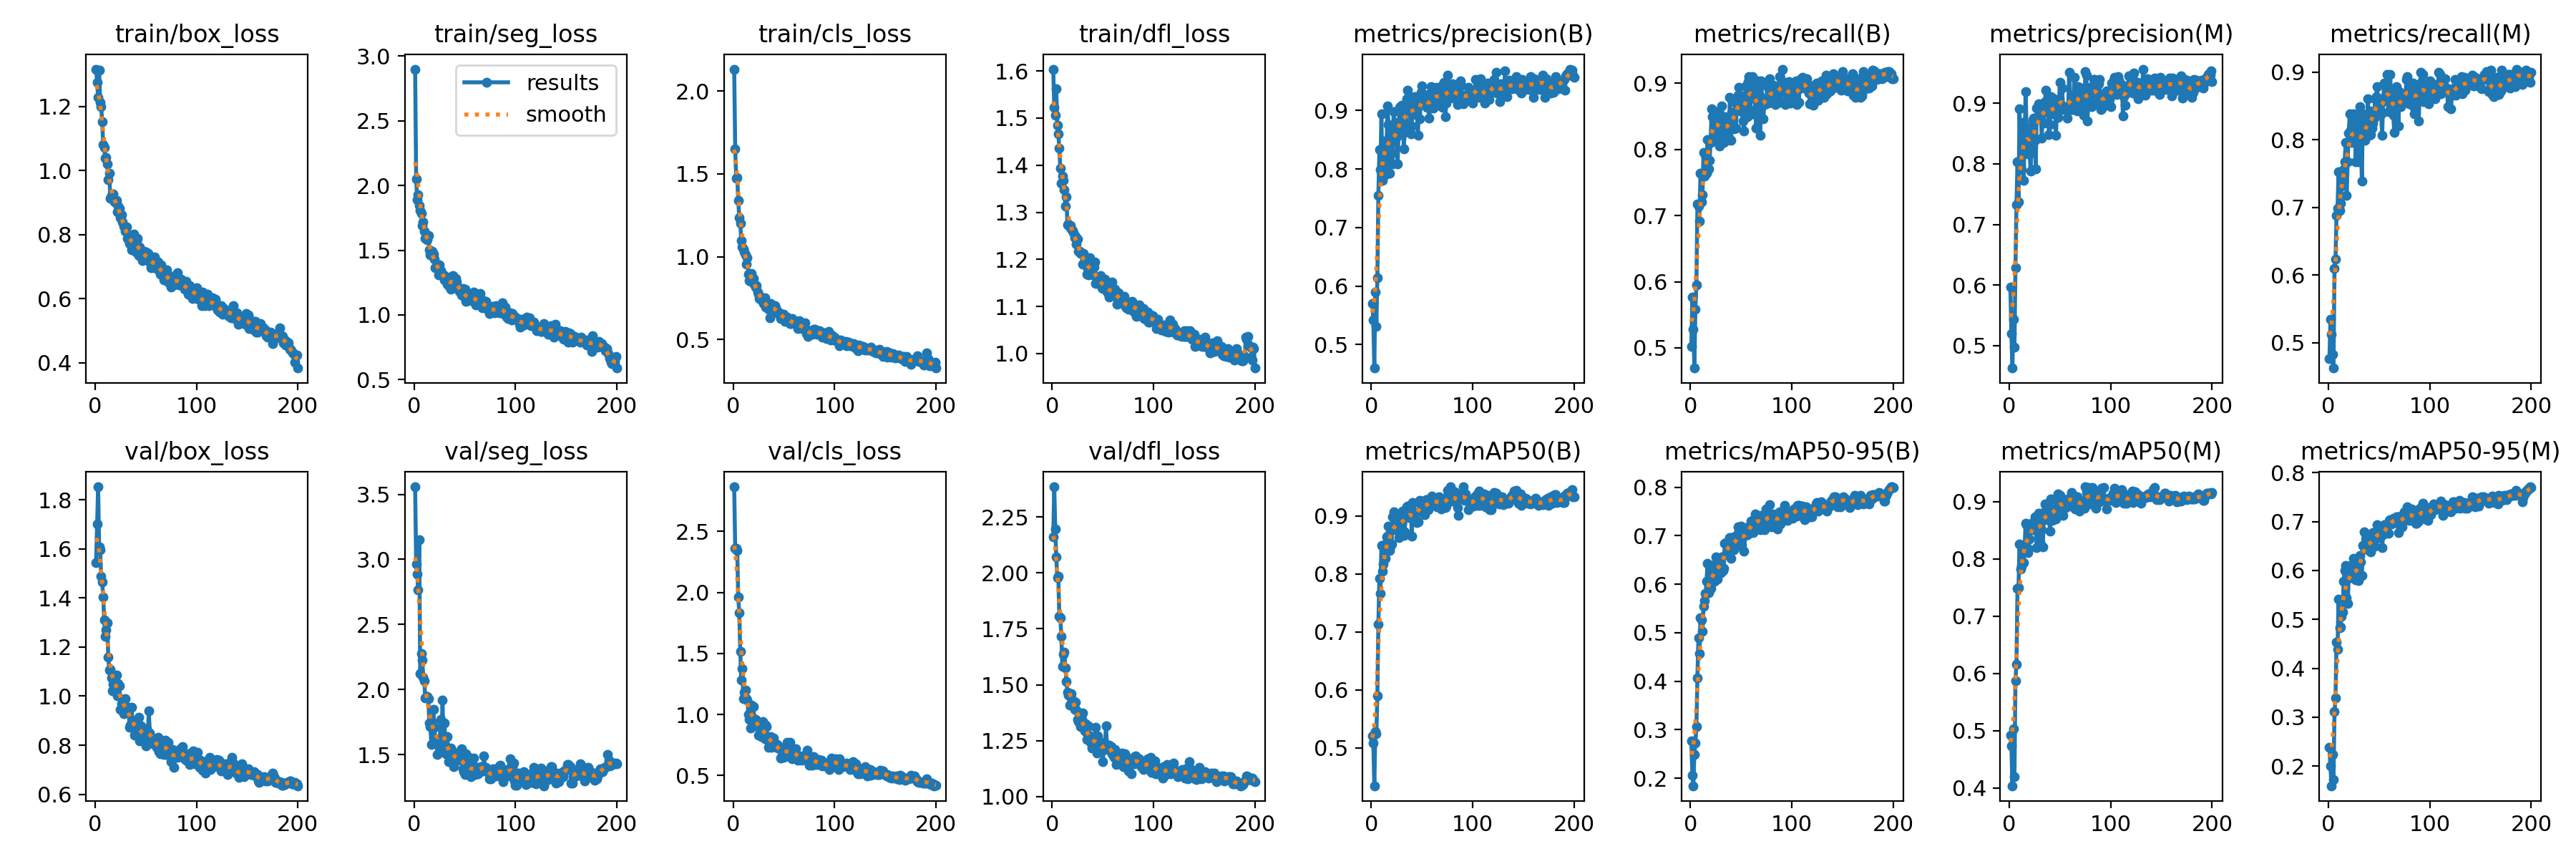

Values plotted in this chart, from the file beside it:
epoch, train/box_loss, train/seg_loss, train/cls_loss, train/dfl_loss, metrics/precision(B), metrics/recall(B), metrics/mAP50(B), metrics/mAP50-95(B), metrics/precision(M), metrics/recall(M), metrics/mAP50(M), metrics/mAP50-95(M), val/box_loss, val/seg_loss, val/cls_loss, val/dfl_loss, lr/pg0, lr/pg1, lr/pg2
1, 1.317, 2.9, 2.133, 1.604, 0.5707, 0.5018, 0.521, 0.2767, 0.5962, 0.4767, 0.4923, 0.2381, 1.545, 3.558, 2.864, 2.162, 0.0006598, 0.0006598, 0.0006598
2, 1.277, 2.051, 1.651, 1.522, 0.5417, 0.5771, 0.5089, 0.2067, 0.5193, 0.5341, 0.4738, 0.1997, 1.703, 2.966, 2.361, 2.385, 0.00132, 0.00132, 0.00132
3, 1.228, 1.891, 1.473, 1.506, 0.4598, 0.5277, 0.4348, 0.1845, 0.4628, 0.5125, 0.4037, 0.1599, 1.853, 2.886, 2.358, 2.198, 0.001973, 0.001973, 0.001973
4, 1.314, 1.928, 1.478, 1.562, 0.5895, 0.4695, 0.5287, 0.2492, 0.5435, 0.4823, 0.504, 0.2244, 1.608, 2.767, 2.341, 2.071, 0.00197, 0.00197, 0.00197
5, 1.214, 1.845, 1.342, 1.485, 0.5305, 0.5588, 0.5248, 0.2731, 0.4972, 0.4624, 0.4198, 0.1728, 1.596, 3.152, 1.963, 1.98, 0.00197, 0.00197, 0.00197
6, 1.201, 1.805, 1.238, 1.467, 0.614, 0.595, 0.5898, 0.3061, 0.6288, 0.6093, 0.5877, 0.3115, 1.49, 2.125, 1.832, 1.985, 0.00196, 0.00196, 0.00196
7, 1.154, 1.785, 1.202, 1.436, 0.7551, 0.7168, 0.714, 0.4073, 0.7326, 0.6237, 0.6158, 0.3392, 1.466, 2.279, 1.514, 1.805, 0.00195, 0.00195, 0.00195
8, 1.082, 1.691, 1.099, 1.394, 0.8328, 0.7143, 0.7928, 0.4895, 0.8034, 0.6883, 0.748, 0.4537, 1.403, 2.225, 1.282, 1.8, 0.001941, 0.001941, 0.001941
9, 1.071, 1.718, 1.061, 1.362, 0.7985, 0.6918, 0.7662, 0.4563, 0.7378, 0.6989, 0.7497, 0.4394, 1.31, 2.097, 1.377, 1.716, 0.001931, 0.001931, 0.001931
10, 1.04, 1.647, 1.048, 1.377, 0.8938, 0.7634, 0.8496, 0.5313, 0.8913, 0.7527, 0.826, 0.5417, 1.244, 2.065, 1.129, 1.582, 0.001921, 0.001921, 0.001921
11, 1.04, 1.592, 1.029, 1.367, 0.7803, 0.7204, 0.8043, 0.5264, 0.7969, 0.6953, 0.7817, 0.4834, 1.269, 1.935, 1.182, 1.635, 0.001911, 0.001911, 0.001911
12, 1.02, 1.618, 1.012, 1.347, 0.8182, 0.7312, 0.8175, 0.503, 0.7902, 0.7061, 0.7878, 0.4847, 1.299, 1.945, 1.199, 1.646, 0.001901, 0.001901, 0.001901
13, 0.9712, 1.58, 0.9559, 1.312, 0.8473, 0.7957, 0.8511, 0.5542, 0.8682, 0.7319, 0.8163, 0.5067, 1.159, 1.946, 1.129, 1.574, 0.001891, 0.001891, 0.001891
14, 0.992, 1.615, 0.9948, 1.332, 0.7909, 0.759, 0.8273, 0.5665, 0.7722, 0.7411, 0.794, 0.5151, 1.107, 1.933, 1.118, 1.515, 0.001881, 0.001881, 0.001881
15, 0.9146, 1.505, 0.8949, 1.274, 0.828, 0.7921, 0.8644, 0.5806, 0.8359, 0.7563, 0.8177, 0.5778, 1.11, 1.742, 1.002, 1.468, 0.001871, 0.001871, 0.001871
16, 0.9229, 1.462, 0.8545, 1.275, 0.908, 0.7634, 0.8658, 0.6056, 0.9195, 0.767, 0.8629, 0.5993, 1.074, 1.718, 0.9575, 1.455, 0.001861, 0.001861, 0.001861
17, 0.9161, 1.466, 0.8511, 1.27, 0.8767, 0.8151, 0.882, 0.6433, 0.8598, 0.7957, 0.8596, 0.6104, 1.022, 1.577, 0.8896, 1.408, 0.001852, 0.001852, 0.001852
18, 0.9275, 1.495, 0.8982, 1.273, 0.7929, 0.7706, 0.8401, 0.5821, 0.8166, 0.718, 0.8113, 0.5451, 1.049, 1.748, 1.078, 1.452, 0.001842, 0.001842, 0.001842
19, 0.9015, 1.469, 0.8468, 1.264, 0.8689, 0.7839, 0.8486, 0.5892, 0.8515, 0.767, 0.8176, 0.5323, 1.056, 1.847, 0.973, 1.46, 0.001832, 0.001832, 0.001832
20, 0.9102, 1.43, 0.8678, 1.262, 0.8277, 0.81, 0.8512, 0.5919, 0.8169, 0.81, 0.8345, 0.584, 1.051, 1.708, 1.067, 1.41, 0.001822, 0.001822, 0.001822
21, 0.9073, 1.365, 0.8328, 1.257, 0.8082, 0.8607, 0.8982, 0.6073, 0.7877, 0.838, 0.8557, 0.603, 1.087, 1.605, 0.9359, 1.429, 0.001812, 0.001812, 0.001812
22, 0.8714, 1.368, 0.8188, 1.246, 0.8976, 0.8495, 0.9067, 0.6346, 0.8592, 0.8136, 0.8629, 0.6097, 1.002, 1.598, 0.9599, 1.391, 0.001802, 0.001802, 0.001802
23, 0.888, 1.381, 0.8278, 1.249, 0.8575, 0.853, 0.8769, 0.6248, 0.8726, 0.7957, 0.8512, 0.5962, 1.05, 1.503, 0.9497, 1.421, 0.001792, 0.001792, 0.001792
24, 0.883, 1.309, 0.7864, 1.232, 0.8799, 0.8138, 0.8781, 0.6057, 0.8754, 0.7993, 0.8622, 0.5985, 1.042, 1.618, 0.9313, 1.388, 0.001782, 0.001782, 0.001782
25, 0.8529, 1.389, 0.7759, 1.243, 0.8557, 0.8566, 0.8983, 0.6566, 0.8394, 0.8387, 0.874, 0.6245, 0.947, 1.526, 0.8327, 1.344, 0.001772, 0.001772, 0.001772
26, 0.8614, 1.343, 0.7488, 1.218, 0.8084, 0.853, 0.8835, 0.6467, 0.7916, 0.8351, 0.8535, 0.5837, 0.9685, 1.77, 0.8904, 1.336, 0.001762, 0.001762, 0.001762
27, 0.8401, 1.316, 0.7468, 1.217, 0.8708, 0.8209, 0.8623, 0.6106, 0.8917, 0.767, 0.8193, 0.5803, 0.9857, 1.575, 0.8907, 1.37, 0.001752, 0.001752, 0.001752
28, 0.8275, 1.314, 0.7389, 1.213, 0.9053, 0.8565, 0.9029, 0.65, 0.875, 0.8279, 0.864, 0.593, 0.9297, 1.921, 0.8195, 1.315, 0.001743, 0.001743, 0.001743
29, 0.825, 1.309, 0.7437, 1.213, 0.9071, 0.8048, 0.8915, 0.6314, 0.899, 0.8029, 0.8797, 0.6136, 0.9597, 1.594, 0.9426, 1.346, 0.001733, 0.001733, 0.001733
30, 0.8096, 1.273, 0.7167, 1.189, 0.9091, 0.8172, 0.8877, 0.6235, 0.8885, 0.767, 0.8298, 0.5788, 0.9885, 1.744, 0.8418, 1.372, 0.001723, 0.001723, 0.001723
31, 0.8243, 1.293, 0.7506, 1.212, 0.8994, 0.8656, 0.9084, 0.6555, 0.8809, 0.8485, 0.8785, 0.6302, 0.9445, 1.508, 0.8031, 1.316, 0.001713, 0.001713, 0.001713
32, 0.7882, 1.27, 0.6953, 1.194, 0.835, 0.8315, 0.8661, 0.6279, 0.8428, 0.8029, 0.8517, 0.6179, 0.9536, 1.511, 0.9114, 1.295, 0.001703, 0.001703, 0.001703
33, 0.7872, 1.236, 0.7218, 1.197, 0.8627, 0.8105, 0.8725, 0.6329, 0.8925, 0.7383, 0.8205, 0.5899, 0.9546, 1.638, 0.8994, 1.325, 0.001693, 0.001693, 0.001693
34, 0.7734, 1.229, 0.6956, 1.169, 0.8782, 0.8495, 0.9085, 0.6841, 0.8671, 0.8387, 0.881, 0.6516, 0.8736, 1.445, 0.7888, 1.256, 0.001683, 0.001683, 0.001683
35, 0.7695, 1.222, 0.6821, 1.181, 0.9199, 0.8387, 0.9164, 0.686, 0.903, 0.8244, 0.8964, 0.6795, 0.8814, 1.48, 0.73, 1.276, 0.001673, 0.001673, 0.001673
36, 0.753, 1.199, 0.632, 1.167, 0.9343, 0.8136, 0.917, 0.6651, 0.9214, 0.7993, 0.8935, 0.6436, 0.9559, 1.549, 0.8144, 1.315, 0.001663, 0.001663, 0.001663
37, 0.7944, 1.296, 0.7166, 1.203, 0.9066, 0.8423, 0.8972, 0.6823, 0.8879, 0.8244, 0.869, 0.6491, 0.8855, 1.519, 0.8211, 1.248, 0.001654, 0.001654, 0.001654
38, 0.8009, 1.303, 0.7016, 1.192, 0.9121, 0.8177, 0.9036, 0.677, 0.9041, 0.8108, 0.8805, 0.6479, 0.8701, 1.523, 0.7313, 1.241, 0.001644, 0.001644, 0.001644
39, 0.7819, 1.286, 0.7012, 1.169, 0.8597, 0.8783, 0.9118, 0.6956, 0.8485, 0.8602, 0.8862, 0.6706, 0.8411, 1.406, 0.755, 1.218, 0.001634, 0.001634, 0.001634
40, 0.7465, 1.225, 0.688, 1.167, 0.8731, 0.8135, 0.8653, 0.6539, 0.8652, 0.8065, 0.8485, 0.6414, 0.903, 1.511, 0.8078, 1.267, 0.001624, 0.001624, 0.001624
41, 0.7817, 1.281, 0.7051, 1.184, 0.9227, 0.8555, 0.9233, 0.6958, 0.9109, 0.8423, 0.9044, 0.6705, 0.8718, 1.477, 0.7347, 1.244, 0.001614, 0.001614, 0.001614
42, 0.7874, 1.254, 0.6914, 1.194, 0.91, 0.8335, 0.9016, 0.6739, 0.8825, 0.8075, 0.867, 0.6385, 0.8589, 1.501, 0.756, 1.232, 0.001604, 0.001604, 0.001604
43, 0.7354, 1.213, 0.6614, 1.149, 0.9242, 0.8305, 0.8955, 0.6711, 0.9083, 0.8172, 0.8797, 0.6482, 0.9149, 1.465, 0.7528, 1.31, 0.001594, 0.001594, 0.001594
44, 0.7619, 1.193, 0.6668, 1.156, 0.8933, 0.8704, 0.9051, 0.6986, 0.9059, 0.8244, 0.8803, 0.6781, 0.8164, 1.464, 0.7229, 1.194, 0.001584, 0.001584, 0.001584
45, 0.7439, 1.183, 0.6672, 1.155, 0.9021, 0.8315, 0.8887, 0.678, 0.9021, 0.8315, 0.8869, 0.6637, 0.8802, 1.51, 0.736, 1.27, 0.001574, 0.001574, 0.001574
46, 0.7492, 1.2, 0.6558, 1.154, 0.8581, 0.871, 0.89, 0.6819, 0.8476, 0.8602, 0.8703, 0.6495, 0.8508, 1.457, 0.7338, 1.226, 0.001564, 0.001564, 0.001564
47, 0.7181, 1.153, 0.6253, 1.147, 0.9111, 0.8814, 0.9236, 0.7187, 0.8987, 0.8638, 0.8996, 0.675, 0.8446, 1.548, 0.6407, 1.234, 0.001554, 0.001554, 0.001554
48, 0.7475, 1.205, 0.6537, 1.166, 0.8862, 0.8932, 0.9269, 0.71, 0.8766, 0.8781, 0.913, 0.6943, 0.8364, 1.389, 0.6645, 1.215, 0.001545, 0.001545, 0.001545
49, 0.7327, 1.144, 0.6255, 1.14, 0.931, 0.8706, 0.9222, 0.6964, 0.9063, 0.8423, 0.8897, 0.6676, 0.8466, 1.367, 0.6972, 1.205, 0.001535, 0.001535, 0.001535
50, 0.7453, 1.201, 0.6523, 1.138, 0.9416, 0.8638, 0.9264, 0.7204, 0.9349, 0.8566, 0.9109, 0.6888, 0.7982, 1.349, 0.6481, 1.155, 0.001525, 0.001525, 0.001525
51, 0.731, 1.107, 0.6108, 1.147, 0.9141, 0.8566, 0.9181, 0.6815, 0.8986, 0.8423, 0.8928, 0.667, 0.8682, 1.506, 0.7163, 1.242, 0.001515, 0.001515, 0.001515
52, 0.742, 1.149, 0.6374, 1.157, 0.928, 0.8423, 0.9124, 0.7011, 0.9248, 0.838, 0.8921, 0.6768, 0.8381, 1.45, 0.69, 1.214, 0.001505, 0.001505, 0.001505
53, 0.7207, 1.11, 0.6344, 1.153, 0.9148, 0.828, 0.9026, 0.6676, 0.8893, 0.8066, 0.8766, 0.6473, 0.9394, 1.488, 0.7736, 1.315, 0.001495, 0.001495, 0.001495
54, 0.715, 1.117, 0.6148, 1.131, 0.91, 0.8817, 0.9282, 0.7, 0.8916, 0.8566, 0.9009, 0.6739, 0.8495, 1.36, 0.6653, 1.231, 0.001485, 0.001485, 0.001485
55, 0.6969, 1.154, 0.6067, 1.129, 0.9058, 0.8955, 0.9286, 0.7174, 0.8948, 0.8836, 0.9008, 0.6933, 0.8146, 1.351, 0.6536, 1.21, 0.001475, 0.001475, 0.001475
56, 0.7035, 1.128, 0.597, 1.12, 0.9269, 0.8495, 0.9104, 0.7022, 0.8933, 0.8638, 0.8904, 0.6871, 0.8281, 1.329, 0.7713, 1.23, 0.001465, 0.001465, 0.001465
57, 0.713, 1.129, 0.5965, 1.128, 0.8872, 0.9024, 0.916, 0.7081, 0.8754, 0.8812, 0.899, 0.6805, 0.8053, 1.384, 0.676, 1.21, 0.001455, 0.001455, 0.001455
58, 0.7285, 1.161, 0.6285, 1.139, 0.9039, 0.9098, 0.9256, 0.7132, 0.8891, 0.8961, 0.9044, 0.6926, 0.8112, 1.421, 0.64, 1.222, 0.001446, 0.001446, 0.001446
59, 0.731, 1.177, 0.62, 1.152, 0.9413, 0.853, 0.9248, 0.7173, 0.9514, 0.8414, 0.9061, 0.6755, 0.8181, 1.475, 0.7023, 1.192, 0.001436, 0.001436, 0.001436
60, 0.6934, 1.089, 0.5984, 1.126, 0.9148, 0.8961, 0.935, 0.7305, 0.8893, 0.864, 0.9072, 0.7026, 0.8102, 1.35, 0.701, 1.187, 0.001426, 0.001426, 0.001426
... 140 more rows
